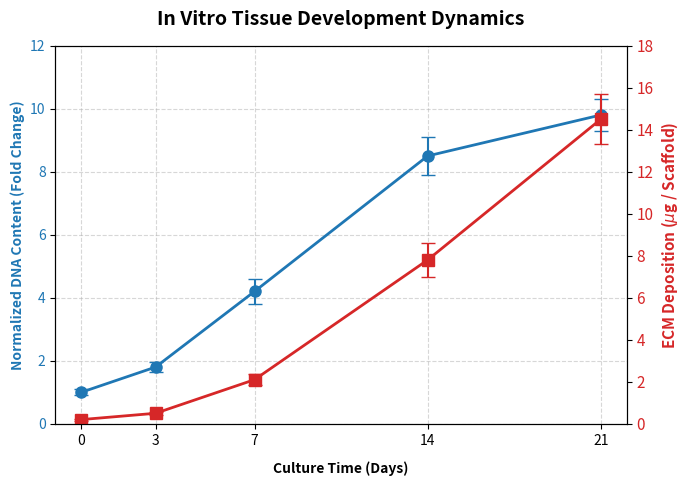

This figure's Python source:
import matplotlib.pyplot as plt
import numpy as np

# 1. Setup Data for Tissue Engineering Metrics
# Time points in days for a 3-week scaffold culture experiment
days = np.array([0, 3, 7, 14, 21])

# Data set A: Cell proliferation (Normalized DNA Content)
# Simulates exponential growth flattening as scaffold reaches confluence
dna_content = np.array([1.0, 1.8, 4.2, 8.5, 9.8])
dna_error = np.array([0.1, 0.15, 0.4, 0.6, 0.5])

# Data set B: Extracellular Matrix (ECM) Deposition (e.g., GAG or Collagen content in µg)
# Simulates lag phase followed by massive matrix deposition
ecm_deposition = np.array([0.2, 0.5, 2.1, 7.8, 14.5])
ecm_error = np.array([0.05, 0.08, 0.25, 0.8, 1.2])

# 2. Initialize Publication-Quality Figure (Dual-Y Axis Layout)
fig, ax1 = plt.subplots(figsize=(7, 5), dpi=300)

# Configure primary font properties for clarity and scannability
plt.rcParams['font.family'] = 'sans-serif'
plt.rcParams['font.size'] = 11

# 3. Plot Primary Axis: Cell Proliferation
color_dna = '#1f77b4'  # Deep Blue
ax1.set_xlabel('Culture Time (Days)', fontweight='bold', labelpad=10)
ax1.set_ylabel('Normalized DNA Content (Fold Change)', color=color_dna, fontweight='bold')

# Plot line with error bars and prominent markers
line1 = ax1.errorbar(days, dna_content, yerr=dna_error, fmt='-o', color=color_dna,
                     linewidth=2, markersize=8, capsize=5, elinewidth=1.5,
                     label='Cell Proliferation (DNA)')
ax1.tick_params(axis='y', labelcolor=color_dna)
ax1.set_ylim(0, 12)

# 4. Plot Secondary Axis: Matrix Deposition
# Create a twin axis sharing the same x-axis for direct comparison
ax2 = ax1.twinx()
color_ecm = '#d62728'  # Deep Red
ax2.set_ylabel('ECM Deposition ($\mu$g / Scaffold)', color=color_ecm, fontweight='bold')

# Plot secondary line with error bars and contrasting markers
line2 = ax2.errorbar(days, ecm_deposition, yerr=ecm_error, fmt='-s', color=color_ecm,
                     linewidth=2, markersize=8, capsize=5, elinewidth=1.5,
                     label='Matrix Deposition (ECM)')
ax2.tick_params(axis='y', labelcolor=color_ecm)
ax2.set_ylim(0, 18)

# 5. Visual Formatting & Polish
# Add light gridlines focused on the primary time intervals
ax1.grid(True, linestyle='--', alpha=0.5, which='both')

# Explicitly define X-axis ticks to match experimental timepoints
ax1.set_xticks(days)

# Combine legends from both axes into a single anchor box
lines = [line1[0], line2[0]]
labels = [l.get_label() for l in lines]
ax1.legend(lines, labels, loc='upper left', frameon=True, facecolor='white', edgecolor='none')

# Add descriptive title detailing key tissue milestones
plt.title('In Vitro Tissue Development Dynamics', fontsize=14, fontweight='bold', pad=15)

# Adjust layout automatically to prevent label clipping
plt.tight_layout()

# 6. Output and Display
# To save as a publication-ready vector graphic, uncomment the line below:
# plt.savefig('tissue_engineering_growth_plot.svg', format='svg', bbox_inches='tight')
plt.show()
